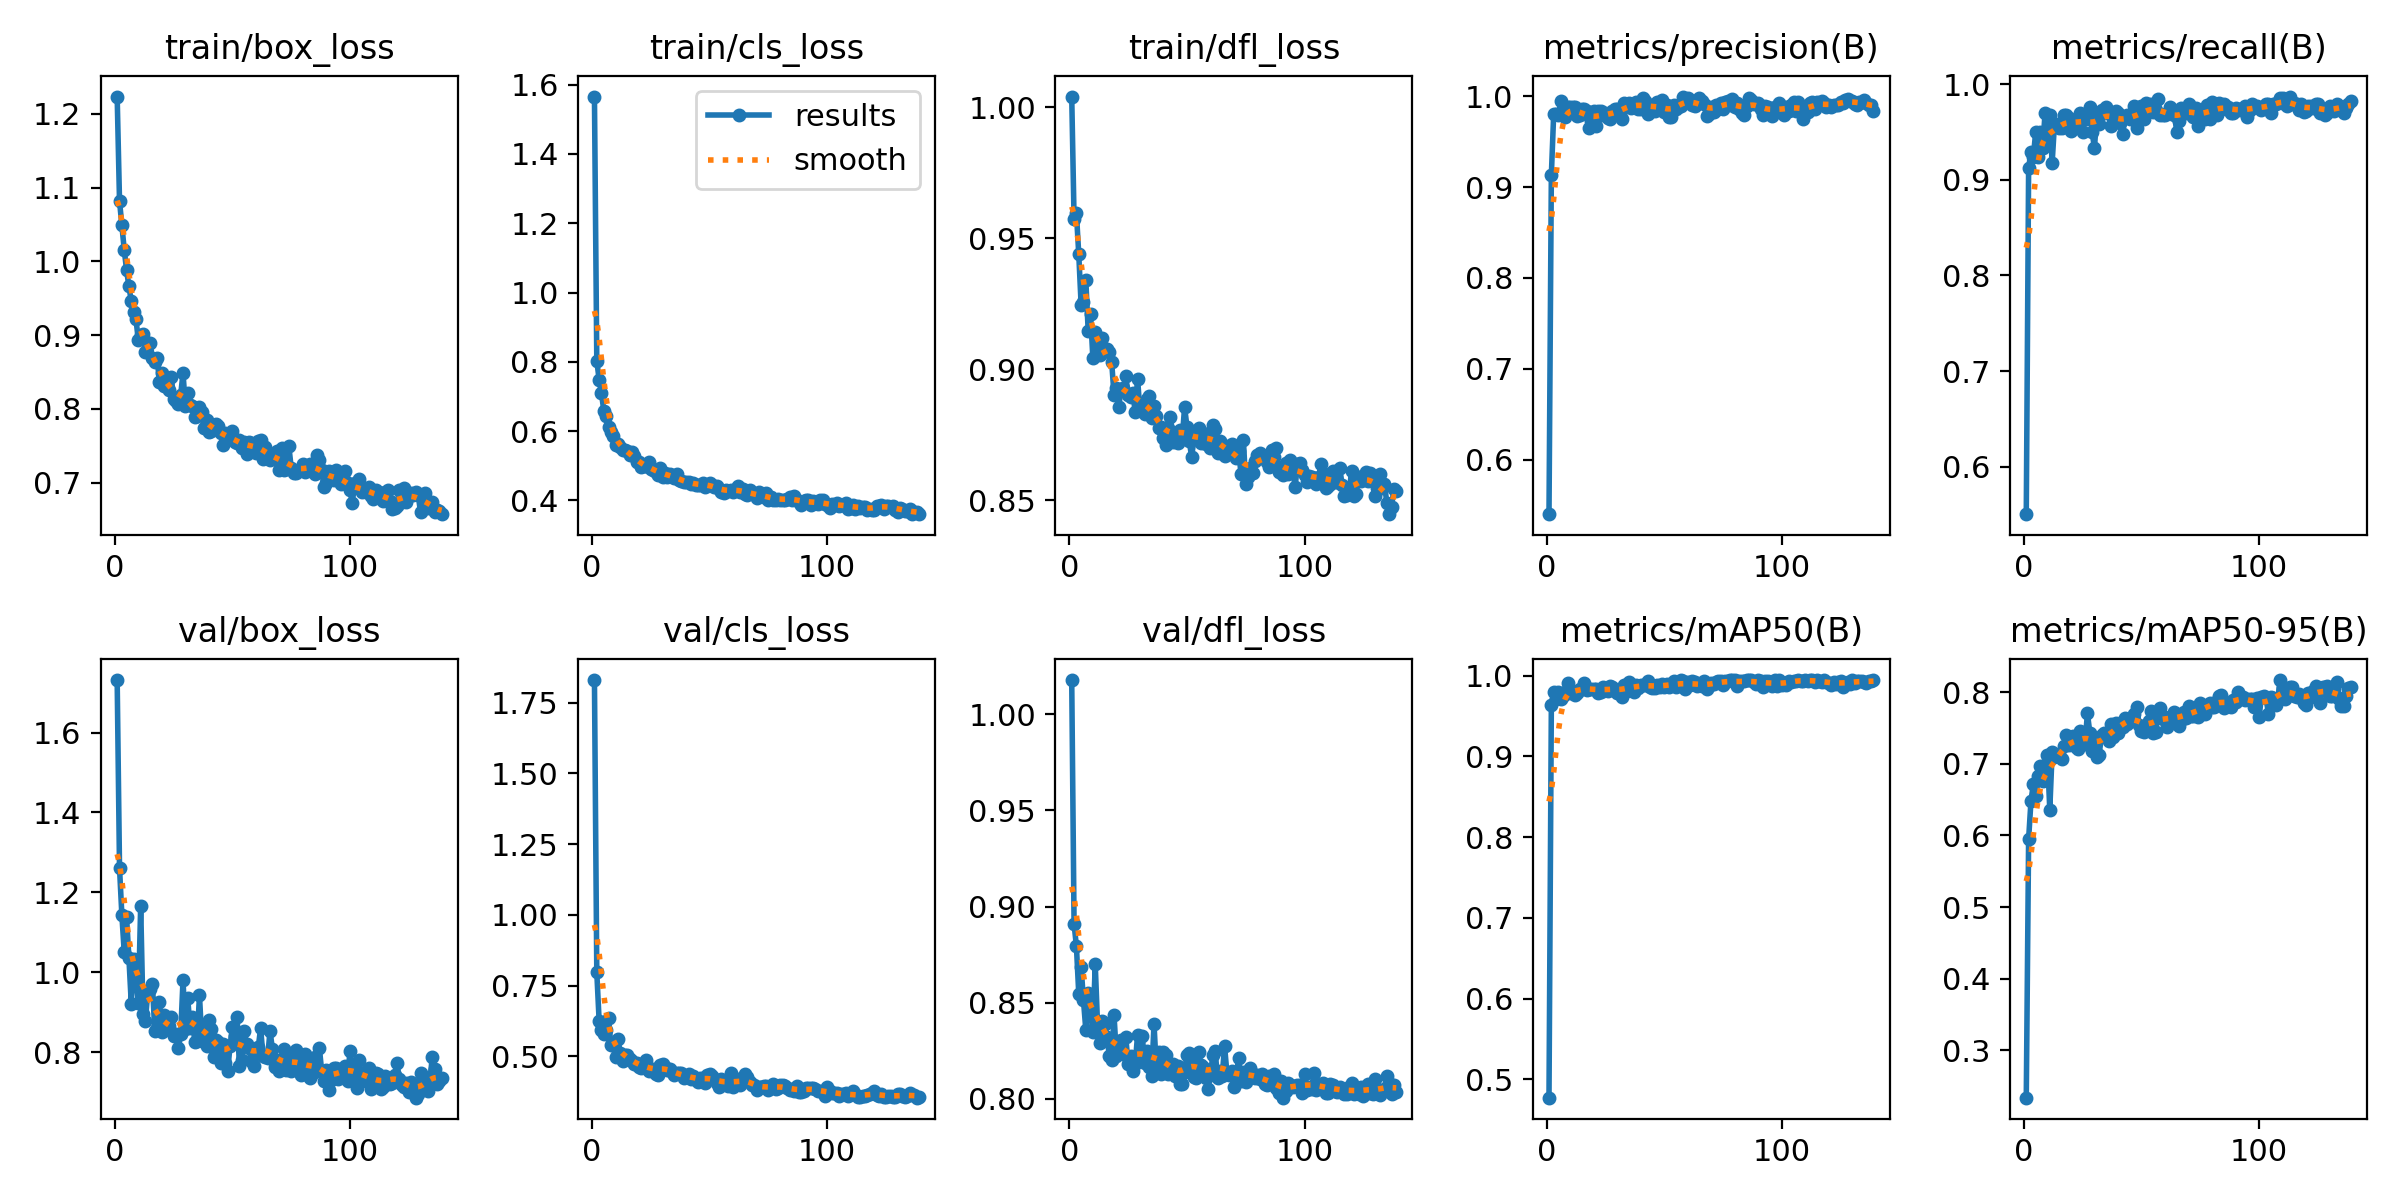

The table this chart was drawn from, first rows:
epoch, time, train/box_loss, train/cls_loss, train/dfl_loss, metrics/precision(B), metrics/recall(B), metrics/mAP50(B), metrics/mAP50-95(B), val/box_loss, val/cls_loss, val/dfl_loss, lr/pg0, lr/pg1, lr/pg2
1, 92.3, 1.223, 1.566, 1.004, 0.5399, 0.5505, 0.4772, 0.2336, 1.731, 1.83, 1.018, 0.0673, 0.0003303, 0.0003303
2, 162.2, 1.082, 0.8026, 0.9575, 0.9132, 0.9128, 0.9633, 0.595, 1.261, 0.7968, 0.891, 0.0343, 0.0006615, 0.0006615
3, 235.6, 1.049, 0.7483, 0.9595, 0.9807, 0.9289, 0.9795, 0.6481, 1.143, 0.6244, 0.8793, 0.001291, 0.0009904, 0.0009904
4, 302.5, 1.016, 0.7087, 0.9438, 0.9805, 0.9238, 0.9716, 0.6717, 1.05, 0.5925, 0.8545, 0.0009901, 0.0009901, 0.0009901
5, 367.5, 0.9879, 0.6574, 0.9246, 0.9787, 0.9498, 0.9794, 0.6547, 1.138, 0.5777, 0.8684, 0.0009868, 0.0009868, 0.0009868
6, 434.1, 0.9659, 0.6448, 0.9255, 0.9947, 0.9243, 0.9706, 0.6825, 1.035, 0.593, 0.8512, 0.0009835, 0.0009835, 0.0009835
7, 503.2, 0.9459, 0.6113, 0.934, 0.9792, 0.9495, 0.975, 0.6971, 0.9217, 0.6346, 0.8357, 0.0009802, 0.0009802, 0.0009802
8, 567.9, 0.9314, 0.5965, 0.9147, 0.9769, 0.9335, 0.9794, 0.6755, 1.034, 0.5395, 0.855, 0.0009769, 0.0009769, 0.0009769
9, 633.6, 0.9215, 0.5851, 0.9211, 0.9877, 0.9702, 0.9911, 0.6918, 0.9871, 0.5394, 0.8454, 0.0009736, 0.0009736, 0.0009736
10, 697.3, 0.8927, 0.5585, 0.9042, 0.9879, 0.9383, 0.9788, 0.7125, 0.9244, 0.4965, 0.8347, 0.0009703, 0.0009703, 0.0009703
11, 761.6, 0.9001, 0.5623, 0.9142, 0.9882, 0.9679, 0.9816, 0.636, 1.167, 0.5606, 0.8699, 0.000967, 0.000967, 0.000967
12, 824.8, 0.9014, 0.5543, 0.9106, 0.9883, 0.9174, 0.9765, 0.7161, 0.8946, 0.513, 0.8381, 0.0009637, 0.0009637, 0.0009637
13, 888.1, 0.8773, 0.5441, 0.9056, 0.9778, 0.9587, 0.9781, 0.709, 0.8788, 0.4831, 0.8293, 0.0009604, 0.0009604, 0.0009604
14, 953.4, 0.8896, 0.5455, 0.9121, 0.9787, 0.9587, 0.983, 0.7129, 0.9496, 0.504, 0.8403, 0.0009571, 0.0009571, 0.0009571
15, 1017, 0.8887, 0.543, 0.9078, 0.986, 0.9541, 0.9838, 0.7145, 0.9588, 0.5039, 0.8387, 0.0009538, 0.0009538, 0.0009538
16, 1083, 0.8693, 0.5315, 0.9076, 0.9858, 0.9541, 0.9912, 0.7067, 0.9698, 0.4912, 0.832, 0.0009505, 0.0009505, 0.0009505
17, 1147, 0.8641, 0.5395, 0.9067, 0.9837, 0.9674, 0.9822, 0.7246, 0.852, 0.4856, 0.8223, 0.0009472, 0.0009472, 0.0009472
18, 1212, 0.8684, 0.5268, 0.9026, 0.9649, 0.9679, 0.9838, 0.7403, 0.8607, 0.4738, 0.8201, 0.0009439, 0.0009439, 0.0009439
19, 1276, 0.8357, 0.5093, 0.8901, 0.9722, 0.9642, 0.9838, 0.7269, 0.9248, 0.4774, 0.8434, 0.0009406, 0.0009406, 0.0009406
20, 1341, 0.8487, 0.5099, 0.893, 0.9834, 0.9507, 0.9836, 0.7345, 0.851, 0.4638, 0.8221, 0.0009373, 0.0009373, 0.0009373
21, 1405, 0.8314, 0.4957, 0.8857, 0.9675, 0.9543, 0.9839, 0.7388, 0.892, 0.4593, 0.8284, 0.000934, 0.000934, 0.000934
22, 1469, 0.8348, 0.4987, 0.8925, 0.9836, 0.9609, 0.9785, 0.723, 0.8611, 0.4632, 0.8306, 0.0009307, 0.0009307, 0.0009307
23, 1535, 0.8259, 0.4982, 0.8927, 0.9836, 0.9608, 0.9797, 0.721, 0.8658, 0.488, 0.8232, 0.0009274, 0.0009274, 0.0009274
24, 1598, 0.8433, 0.5105, 0.8975, 0.9795, 0.9702, 0.9864, 0.7454, 0.8889, 0.4489, 0.832, 0.0009241, 0.0009241, 0.0009241
25, 1662, 0.8132, 0.49, 0.8901, 0.982, 0.9495, 0.9825, 0.7271, 0.8408, 0.4567, 0.8179, 0.0009208, 0.0009208, 0.0009208
26, 1728, 0.811, 0.4865, 0.8893, 0.9754, 0.9656, 0.9807, 0.7283, 0.8466, 0.4571, 0.8224, 0.0009175, 0.0009175, 0.0009175
27, 1793, 0.8062, 0.4828, 0.891, 0.9745, 0.9639, 0.9868, 0.7707, 0.8098, 0.4392, 0.8145, 0.0009142, 0.0009142, 0.0009142
28, 1858, 0.8185, 0.4733, 0.8836, 0.9838, 0.9763, 0.9856, 0.7438, 0.8446, 0.4352, 0.818, 0.0009109, 0.0009109, 0.0009109
29, 1923, 0.8487, 0.4933, 0.8964, 0.9857, 0.9502, 0.9841, 0.718, 0.9798, 0.4717, 0.8331, 0.0009076, 0.0009076, 0.0009076
30, 1988, 0.8032, 0.4659, 0.8843, 0.9855, 0.9329, 0.9787, 0.7356, 0.8583, 0.4747, 0.8222, 0.0009043, 0.0009043, 0.0009043
31, 2053, 0.8216, 0.4792, 0.8866, 0.98, 0.9702, 0.9838, 0.71, 0.9352, 0.4627, 0.8326, 0.000901, 0.000901, 0.000901
32, 2117, 0.8056, 0.4671, 0.8831, 0.9746, 0.9587, 0.9739, 0.713, 0.8601, 0.4538, 0.8188, 0.0008977, 0.0008977, 0.0008977
33, 2181, 0.8033, 0.4763, 0.8887, 0.9926, 0.9725, 0.9889, 0.7398, 0.8891, 0.4565, 0.8247, 0.0008944, 0.0008944, 0.0008944
34, 2245, 0.7891, 0.4709, 0.8899, 0.9906, 0.9699, 0.9814, 0.7433, 0.8248, 0.4455, 0.8165, 0.0008911, 0.0008911, 0.0008911
35, 2310, 0.7905, 0.4654, 0.8814, 0.993, 0.9763, 0.9928, 0.7389, 0.8275, 0.4337, 0.8118, 0.0008878, 0.0008878, 0.0008878
36, 2375, 0.8027, 0.4756, 0.8859, 0.9874, 0.9702, 0.9864, 0.7318, 0.9427, 0.4405, 0.8389, 0.0008845, 0.0008845, 0.0008845
37, 2441, 0.7958, 0.4591, 0.8823, 0.9896, 0.9564, 0.9798, 0.7557, 0.8277, 0.4415, 0.8148, 0.0008812, 0.0008812, 0.0008812
38, 2505, 0.7738, 0.4544, 0.8774, 0.9936, 0.9633, 0.9888, 0.7377, 0.8574, 0.4403, 0.8241, 0.0008779, 0.0008779, 0.0008779
39, 2573, 0.7842, 0.452, 0.8781, 0.986, 0.9719, 0.9852, 0.7571, 0.8158, 0.4233, 0.8129, 0.0008746, 0.0008746, 0.0008746
40, 2635, 0.7691, 0.4537, 0.8739, 0.986, 0.9694, 0.9881, 0.7429, 0.8798, 0.4304, 0.8241, 0.0008713, 0.0008713, 0.0008713
41, 2699, 0.7702, 0.4519, 0.8712, 0.9976, 0.9593, 0.988, 0.757, 0.8589, 0.4374, 0.8229, 0.000868, 0.000868, 0.000868
42, 2764, 0.7741, 0.4463, 0.8775, 0.9952, 0.9483, 0.9891, 0.7511, 0.7882, 0.4192, 0.8131, 0.0008647, 0.0008647, 0.0008647
43, 2826, 0.7801, 0.4496, 0.8819, 0.9802, 0.9656, 0.993, 0.7638, 0.8302, 0.43, 0.8167, 0.0008614, 0.0008614, 0.0008614
44, 2893, 0.776, 0.4456, 0.8722, 0.9896, 0.9679, 0.9856, 0.7553, 0.8253, 0.4218, 0.8183, 0.0008581, 0.0008581, 0.0008581
45, 2957, 0.7674, 0.4452, 0.8758, 0.9898, 0.9633, 0.9847, 0.7641, 0.773, 0.4117, 0.8117, 0.0008548, 0.0008548, 0.0008548
46, 3022, 0.7503, 0.4443, 0.8717, 0.9841, 0.9679, 0.9845, 0.7631, 0.8217, 0.4236, 0.8172, 0.0008515, 0.0008515, 0.0008515
47, 3087, 0.7675, 0.4491, 0.8767, 0.993, 0.9769, 0.9884, 0.7703, 0.7732, 0.4223, 0.8079, 0.0008482, 0.0008482, 0.0008482
48, 3151, 0.76, 0.4382, 0.8735, 0.9858, 0.9546, 0.9863, 0.7797, 0.7537, 0.4048, 0.8077, 0.0008449, 0.0008449, 0.0008449
49, 3214, 0.7603, 0.4443, 0.8855, 0.9953, 0.964, 0.9903, 0.7545, 0.8154, 0.4343, 0.8139, 0.0008416, 0.0008416, 0.0008416
50, 3277, 0.7704, 0.4506, 0.8781, 0.983, 0.9771, 0.9856, 0.7457, 0.863, 0.4368, 0.823, 0.0008383, 0.0008383, 0.0008383
51, 3342, 0.755, 0.444, 0.8724, 0.99, 0.9633, 0.9896, 0.7447, 0.8399, 0.4294, 0.8237, 0.000835, 0.000835, 0.000835
52, 3409, 0.754, 0.4399, 0.8667, 0.9771, 0.9799, 0.9859, 0.7496, 0.8881, 0.4208, 0.8194, 0.0008317, 0.0008317, 0.0008317
53, 3474, 0.7571, 0.44, 0.8733, 0.977, 0.9724, 0.9892, 0.7597, 0.7651, 0.4079, 0.8114, 0.0008284, 0.0008284, 0.0008284
54, 3538, 0.7466, 0.4313, 0.8765, 0.9906, 0.9794, 0.9932, 0.7741, 0.7817, 0.3933, 0.8111, 0.0008251, 0.0008251, 0.0008251
55, 3600, 0.7555, 0.4241, 0.8777, 0.986, 0.9711, 0.9855, 0.7433, 0.8524, 0.419, 0.8243, 0.0008218, 0.0008218, 0.0008218
56, 3665, 0.739, 0.421, 0.8719, 0.9883, 0.9725, 0.9897, 0.7444, 0.8216, 0.4148, 0.8178, 0.0008185, 0.0008185, 0.0008185
57, 3729, 0.7554, 0.4298, 0.8757, 0.9895, 0.9839, 0.9944, 0.7677, 0.8109, 0.4062, 0.8163, 0.0008152, 0.0008152, 0.0008152
58, 3796, 0.754, 0.4281, 0.8713, 0.9996, 0.9679, 0.9936, 0.7782, 0.7775, 0.3951, 0.8108, 0.0008119, 0.0008119, 0.0008119
59, 3862, 0.75, 0.4296, 0.8734, 0.9953, 0.9677, 0.9833, 0.7623, 0.7662, 0.4402, 0.8051, 0.0008086, 0.0008086, 0.0008086
60, 3927, 0.7398, 0.4244, 0.8699, 0.9976, 0.9679, 0.992, 0.7656, 0.7972, 0.3906, 0.8126, 0.0008053, 0.0008053, 0.0008053
... 79 more rows
